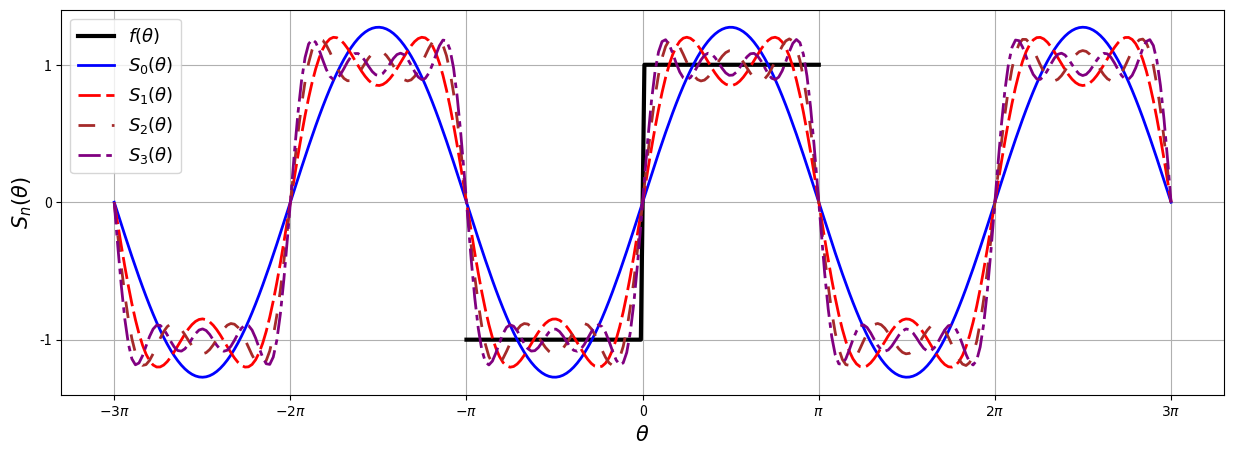

Here is the Python script that generated this plot: (Note: this script raises an exception after producing the figure.)
# -*- coding: utf-8 -*-

import matplotlib.pyplot as plt
import numpy as np

def sn_signo(m,x):
    """
    Implementación escalar de la serie truncada hasta orden m de la serie de Fourier de la función signo.
    """    
    sn_signo = 0
    for k in range(m+1):
        sn_signo += (4/np.pi)*np.sin((2*k+1)*x)/(2.*k+1.)
    return sn_signo

x = np.linspace(-3.*np.pi,3.*np.pi,300)
x_signo = np.linspace(-np.pi,np.pi,100)

fig = plt.figure(figsize=(15,5))
plt.plot(x_signo,np.sign(x_signo),'black',label=r'$f(\theta)$',lw=3)
colores = ['blue','red','brown','purple']
dasheses = [[],[8,2],[6,6],[8,2,2,2]]
for k in range(4):
    plt.plot(x,sn_signo(k,x),colores[k], dashes=dasheses[k],label=r"$S_{%d}(\theta)$" % k,lw=2)
#plt.title(ur'Serie de Fourier de Función Signo truncada hasta $n=%d$'% n,fontsize=18)
plt.yticks([-1,0,1],['-1','0','1'])
plt.xticks([-3*np.pi,-2*np.pi,-np.pi,0,np.pi,2*np.pi,3*np.pi],['$-3\pi$','$-2\pi$','$-\pi$','0','$\pi$','$2\pi$','$3\pi$'])
plt.xlabel(r'$\theta$',fontsize=15)
plt.ylabel(r'$S_n(\theta)$',fontsize=15)
plt.legend(loc='best', fontsize=13)
plt.grid()
fig.savefig("../figs/fig-Fourier-serie-signo.pdf")
